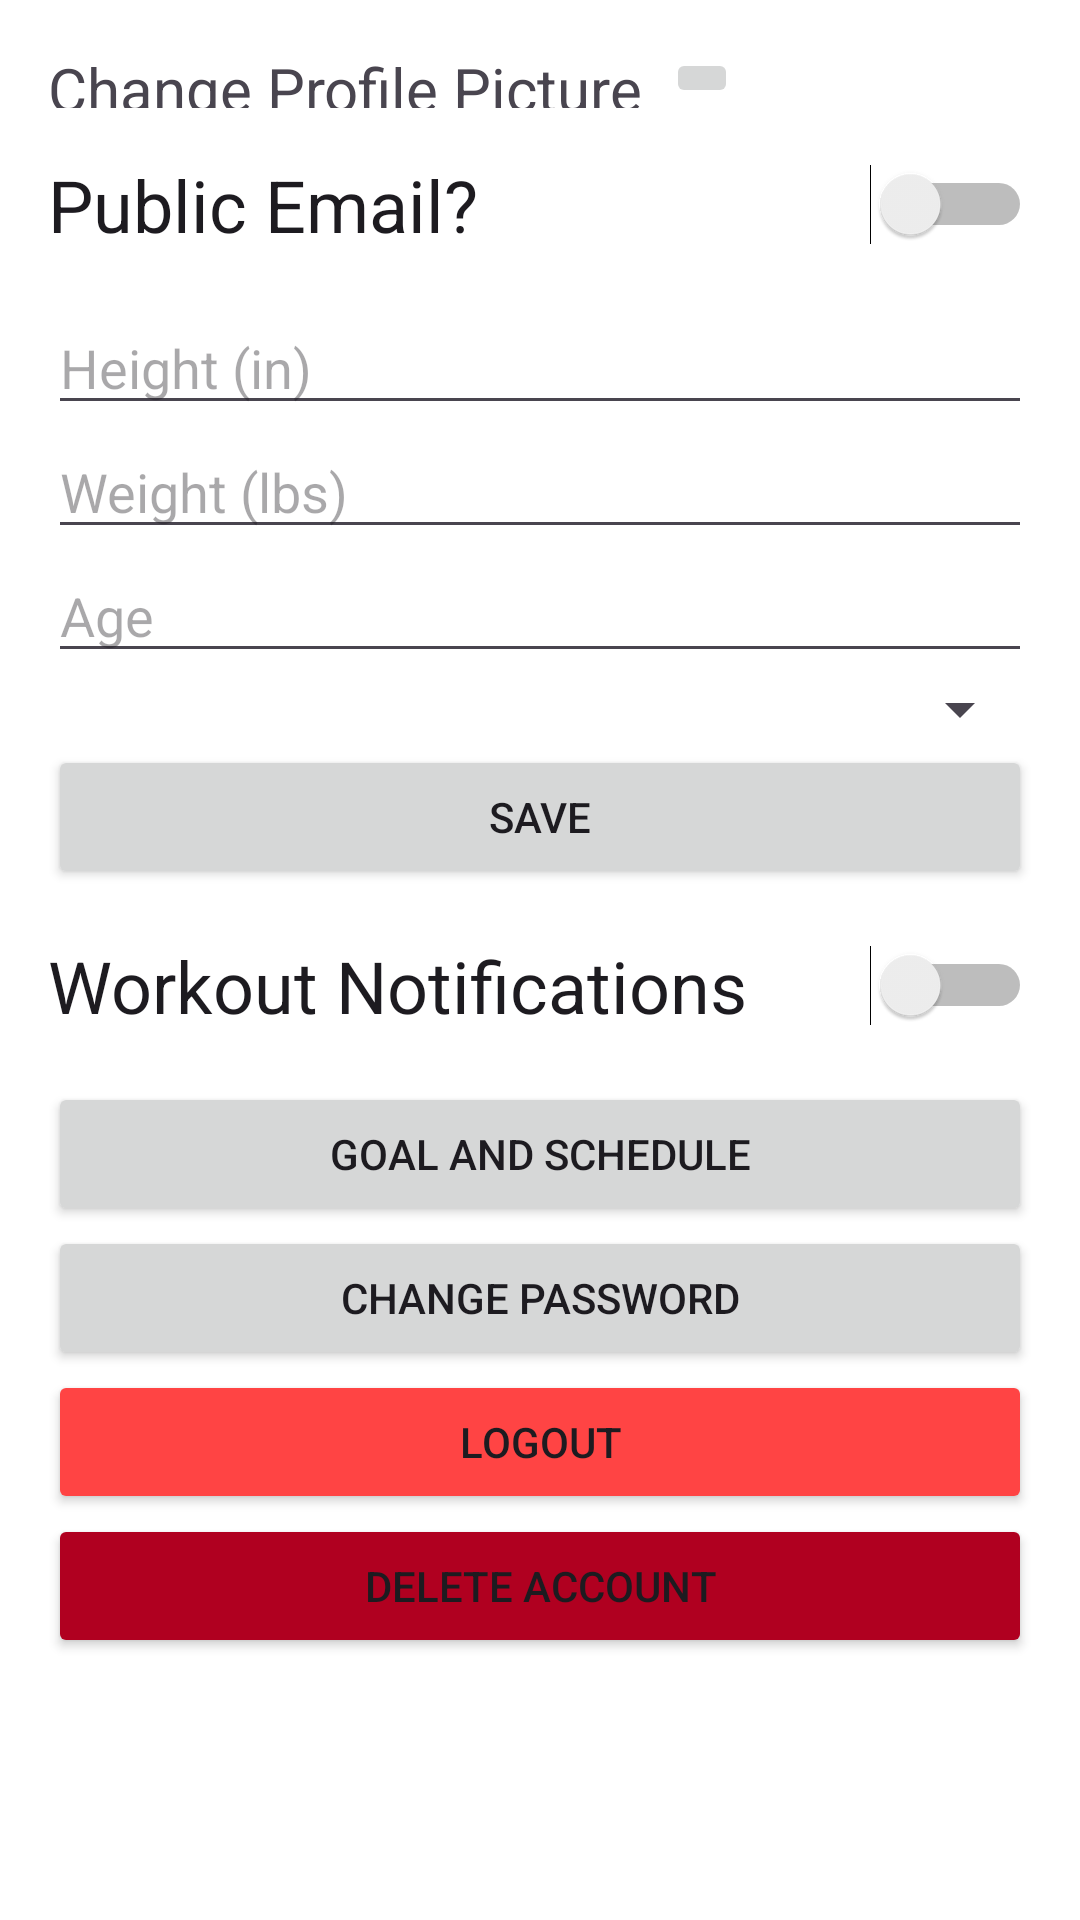

Produce the Android XML layout that renders to this screen, including the resource entries it uses.
<!-- AndroidManifest.xml: application theme Theme.Herculean -->
<!-- res/layout/fragment_profile_settings.xml -->
<?xml version="1.0" encoding="utf-8"?>
<LinearLayout xmlns:android="http://schemas.android.com/apk/res/android"
    xmlns:app="http://schemas.android.com/apk/res-auto"
    xmlns:tools="http://schemas.android.com/tools"
    android:layout_width="match_parent"
    android:layout_height="match_parent"
    android:gravity="right"
    android:orientation="vertical"
    tools:context=".ui.profile.ProfileFragment">

    <androidx.constraintlayout.widget.ConstraintLayout
        android:layout_width="match_parent"
        android:layout_height="wrap_content"/>

    <LinearLayout
        android:layout_width="match_parent"
        android:layout_height="match_parent"
        android:layout_margin="16dp"
        android:orientation="vertical">

        <LinearLayout
            android:layout_width="match_parent"
            android:layout_height="wrap_content"
            android:orientation="horizontal">

            <TextView
                android:id="@+id/textView1"
                android:layout_width="wrap_content"
                android:layout_height="match_parent"
                android:layout_marginRight="8dp"
                android:text="Change Profile Picture"
                android:textDirection="anyRtl"
                android:textSize="20sp" />

            <ImageButton
                android:id="@+id/profile_image_button"
                android:layout_width="wrap_content"
                android:layout_height="wrap_content"
                android:src="@drawable/avatar_filler"
                tools:src="@drawable/avatar_filler" />

        </LinearLayout>

        <LinearLayout
            android:layout_width="match_parent"
            android:layout_height="wrap_content"
            android:layout_marginTop="16dp"
            android:layout_marginBottom="16dp"
            android:orientation="vertical">

            <Switch
                android:id="@+id/email_switch"
                android:layout_width="match_parent"
                android:layout_height="wrap_content"
                android:text="Public Email?"
                android:textSize="24sp" />
        </LinearLayout>

        <EditText
            android:id="@+id/height_input"
            android:layout_width="match_parent"
            android:layout_height="wrap_content"
            android:hint="Height (in)"
            android:inputType="numberDecimal" />

        <EditText
            android:id="@+id/weight_input"
            android:layout_width="match_parent"
            android:layout_height="wrap_content"
            android:hint="Weight (lbs)"
            android:inputType="numberDecimal" />

        <EditText
            android:id="@+id/age_input"
            android:layout_width="match_parent"
            android:layout_height="wrap_content"
            android:hint="Age"
            android:inputType="number" />

        <Spinner
            android:id="@+id/gender_spinner"
            android:layout_width="match_parent"
            android:layout_height="wrap_content" />

        <Button
            android:id="@+id/save_button"
            android:layout_width="match_parent"
            android:layout_height="wrap_content"
            android:text="Save" />

        <LinearLayout
            android:layout_width="match_parent"
            android:layout_height="wrap_content"
            android:orientation="vertical"
            android:layout_marginTop="16dp"
            android:layout_marginBottom="16dp">

            <Switch
                android:id="@+id/notification_switch"
                android:layout_width="match_parent"
                android:layout_height="wrap_content"
                android:text="Workout Notifications"
                android:textSize="24sp" />

            <TextView
                android:id="@+id/notification_time_text"
                android:layout_width="wrap_content"
                android:layout_height="wrap_content"
                android:layout_marginStart="8dp"
                android:layout_marginTop="8dp"
                android:text="Select Time"
                android:textSize="20sp"
                android:visibility="gone"
                tools:visibility="visible"/>
        </LinearLayout>

        <Button
            android:id="@+id/goal_and_schedule_button"
            android:layout_width="match_parent"
            android:layout_height="wrap_content"
            android:text="Goal and Schedule" />

        <Button
            android:id="@+id/change_password_button"
            android:layout_width="match_parent"
            android:layout_height="wrap_content"
            android:text="@string/change_password" />

        <Button
            android:id="@+id/logout_account_button"
            android:layout_width="match_parent"
            android:layout_height="wrap_content"
            android:backgroundTint="@android:color/holo_red_light"
            android:text="@string/logout_account" />

        <Button
            android:id="@+id/delete_account_button"
            android:layout_width="match_parent"
            android:layout_height="wrap_content"
            android:backgroundTint="@color/design_default_color_error"
            android:text="@string/delete_account" />

    </LinearLayout>

</LinearLayout>
<!-- resources referenced by this layout -->
<resources>
  <string name="change_password">Change Password</string>
  <string name="delete_account">Delete Account</string>
  <string name="logout_account">Logout</string>
  <style name="Theme.Herculean" parent="Theme.Material3.DayNight.NoActionBar">
          
          <item name="colorPrimary">@color/purple_500</item>
          <item name="colorPrimaryVariant">@color/purple_700</item>
          <item name="colorOnPrimary">@color/white</item>
  
          
          <item name="colorSecondary">@color/teal_200</item>
          <item name="colorSecondaryVariant">@color/teal_700</item>
          <item name="colorOnSecondary">@color/black</item>
  
          
          <item name="android:colorBackground">@color/white</item>
          <item name="colorSurface">@color/white</item>
          <item name="colorOnBackground">@color/black</item>
          <item name="colorOnSurface">@color/black</item>
  
          
          <item name="android:statusBarColor">?attr/colorPrimaryVariant</item>
  
          <item name="searchViewStyle">@style/Widget.AppCompat.SearchView</item>
      </style>
  <!-- not gathered from this repository: default colours our renderer supplied (Android Studio template values) -->
  <color name="purple_500">#FF6200EE</color>
  <color name="purple_700">#FF3700B3</color>
  <color name="teal_200">#FF03DAC5</color>
  <color name="teal_700">#FF018786</color>
  <color name="black">#FF000000</color>
  <color name="white">#FFFFFFFF</color>
</resources>
